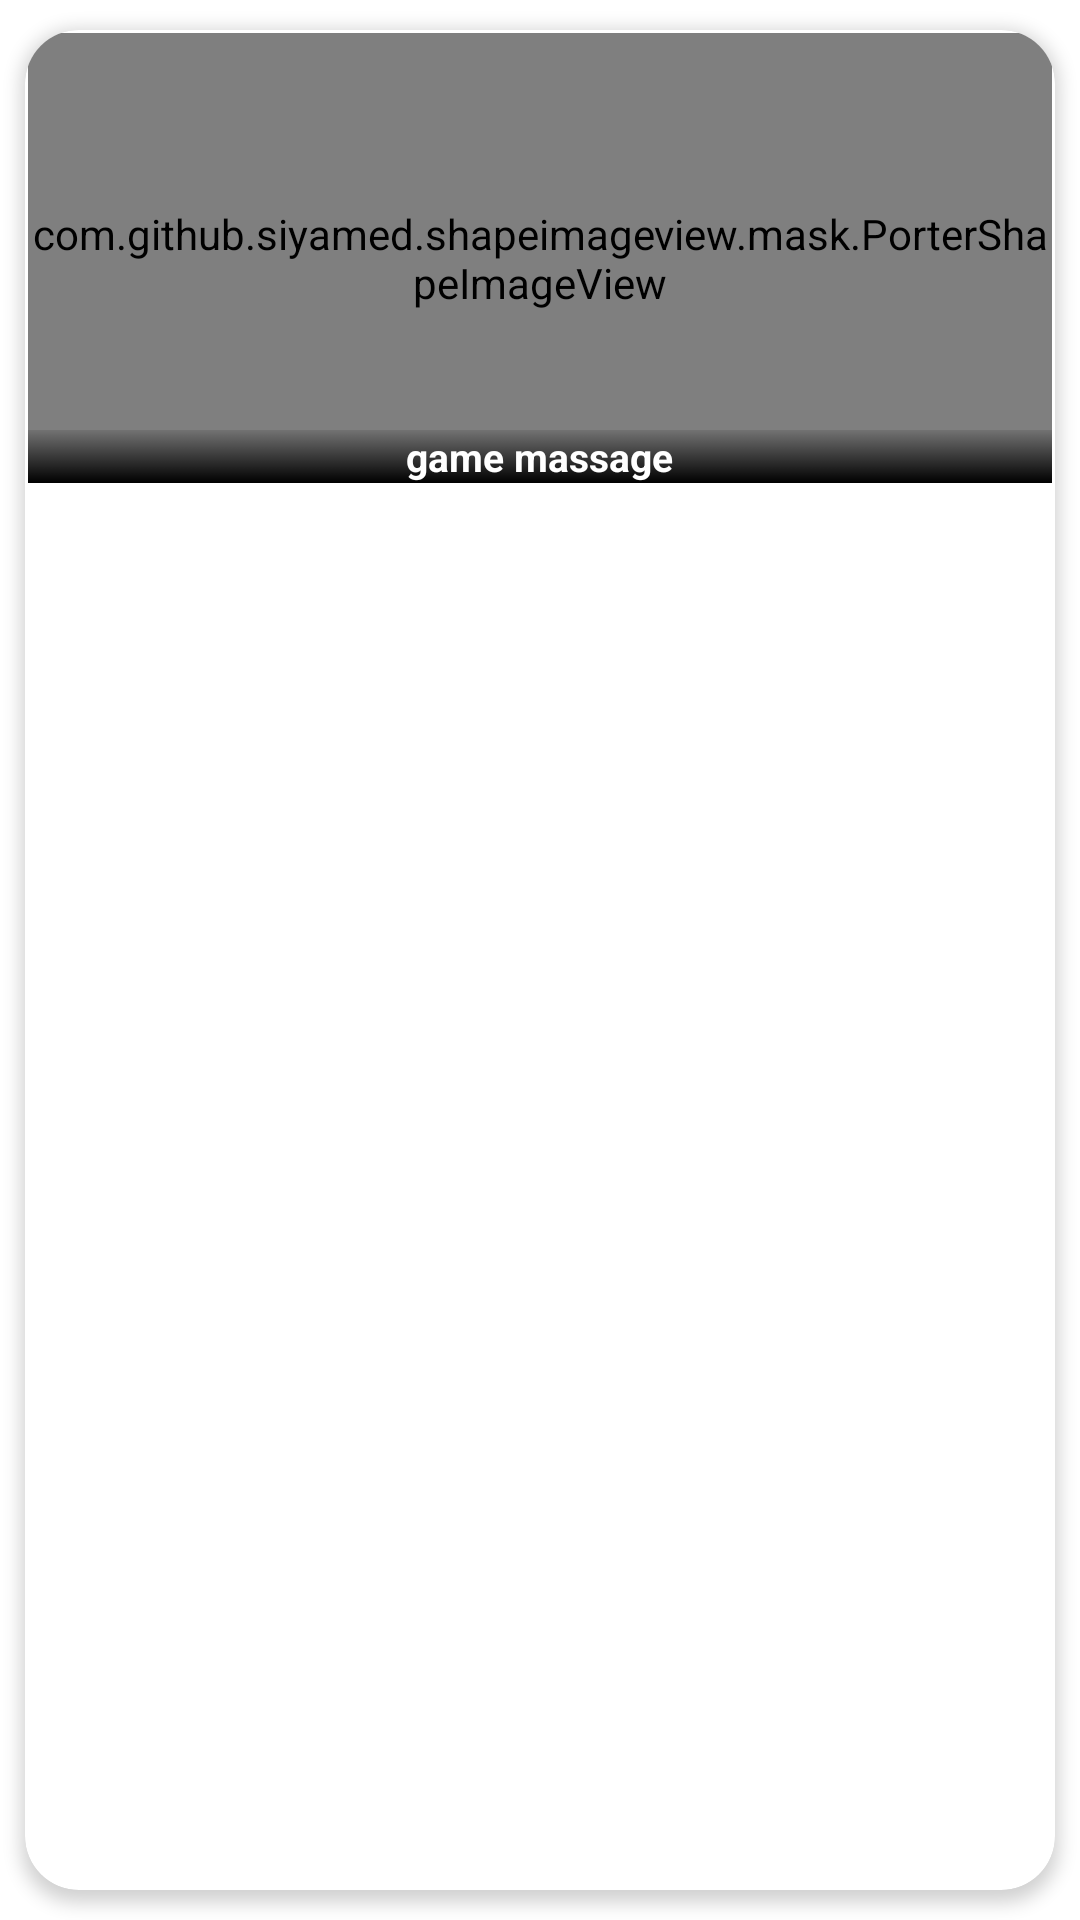

Produce the Android XML layout that renders to this screen, including the resource entries it uses.
<!-- AndroidManifest.xml: application theme AppTheme -->
<!-- res/layout/game_card_layout.xml -->
<?xml version="1.0" encoding="utf-8"?>
<androidx.cardview.widget.CardView
    xmlns:android="http://schemas.android.com/apk/res/android"
    android:layout_width="180dp"
    android:layout_height="wrap_content"
    xmlns:app="http://schemas.android.com/apk/res-auto"
    app:cardUseCompatPadding="true"
    app:cardElevation="3dp"
    app:contentPadding="1dp"
    app:cardCornerRadius="18dp">

    <RelativeLayout
        android:layout_width="match_parent"
        android:layout_height="150dp">

        <com.github.siyamed.shapeimageview.mask.PorterShapeImageView
            android:id="@+id/game_image"
            android:layout_width="match_parent"
            android:layout_height="match_parent"
            android:scaleType="fitXY"
            app:siShape="@drawable/shape_rounded_rectangle"
            android:src="@mipmap/ic_launcher"
            app:siSquare="false"
            />

        <LinearLayout
            android:layout_width="match_parent"
            android:layout_height="wrap_content"
            android:orientation="vertical"
            android:layout_alignParentBottom="true"
            android:gravity="center_horizontal"
            android:background="@drawable/text_view_background"
            >

        <TextView
            android:id="@+id/game_name"
            android:layout_width="wrap_content"
            android:layout_height="wrap_content"
            android:textSize="13sp"
            android:textColor="#fff"
            android:textStyle="bold"
            android:text="game massage"
            android:gravity="center_horizontal"/>

        </LinearLayout>

        <TextView
            android:id="@+id/game_position"
            android:layout_width="0dp"
            android:layout_height="0dp" />

    </RelativeLayout>

</androidx.cardview.widget.CardView>
<!-- resources referenced by this layout -->
<resources>
  <!-- drawable shape_rounded_rectangle (drawable) -->
  <?xml version="1.0" encoding="utf-8"?>
  <shape
  
      android:shape="rectangle"
      xmlns:android="http://schemas.android.com/apk/res/android">
      <corners
          android:topLeftRadius="18dp"
          android:topRightRadius="18dp"
          android:bottomLeftRadius="18dp"
          android:bottomRightRadius="18dp"
          />
      <solid
          android:color="@color/black"
          />
  
  </shape>
  <!-- drawable text_view_background (drawable) -->
  <?xml version="1.0" encoding="utf-8"?>
  <selector xmlns:android="http://schemas.android.com/apk/res/android">
      <item>
          <shape>
              <gradient
                  android:angle="90"
                  android:startColor="#FF000000"
                  android:endColor="#1A000000"
                  android:type="linear" />
          </shape>
      </item>
  </selector>
  <!-- mipmap ic_launcher: png bitmap (drawable, 5665 bytes) -->
  <style name="AppTheme" parent="Theme.MaterialComponents.Light.NoActionBar">
          
          <item name="colorPrimary">@color/colorPrimary</item>
          <item name="colorPrimaryDark">@color/colorPrimaryDark</item>
          <item name="colorAccent">@color/colorAccent</item>
      </style>
  <color name="black">#0A0A0A</color>
  <color name="colorPrimary">#02A3F0</color>
  <color name="colorPrimaryDark">#0022A3</color>
  <color name="colorAccent">#FC8C12</color>
</resources>
